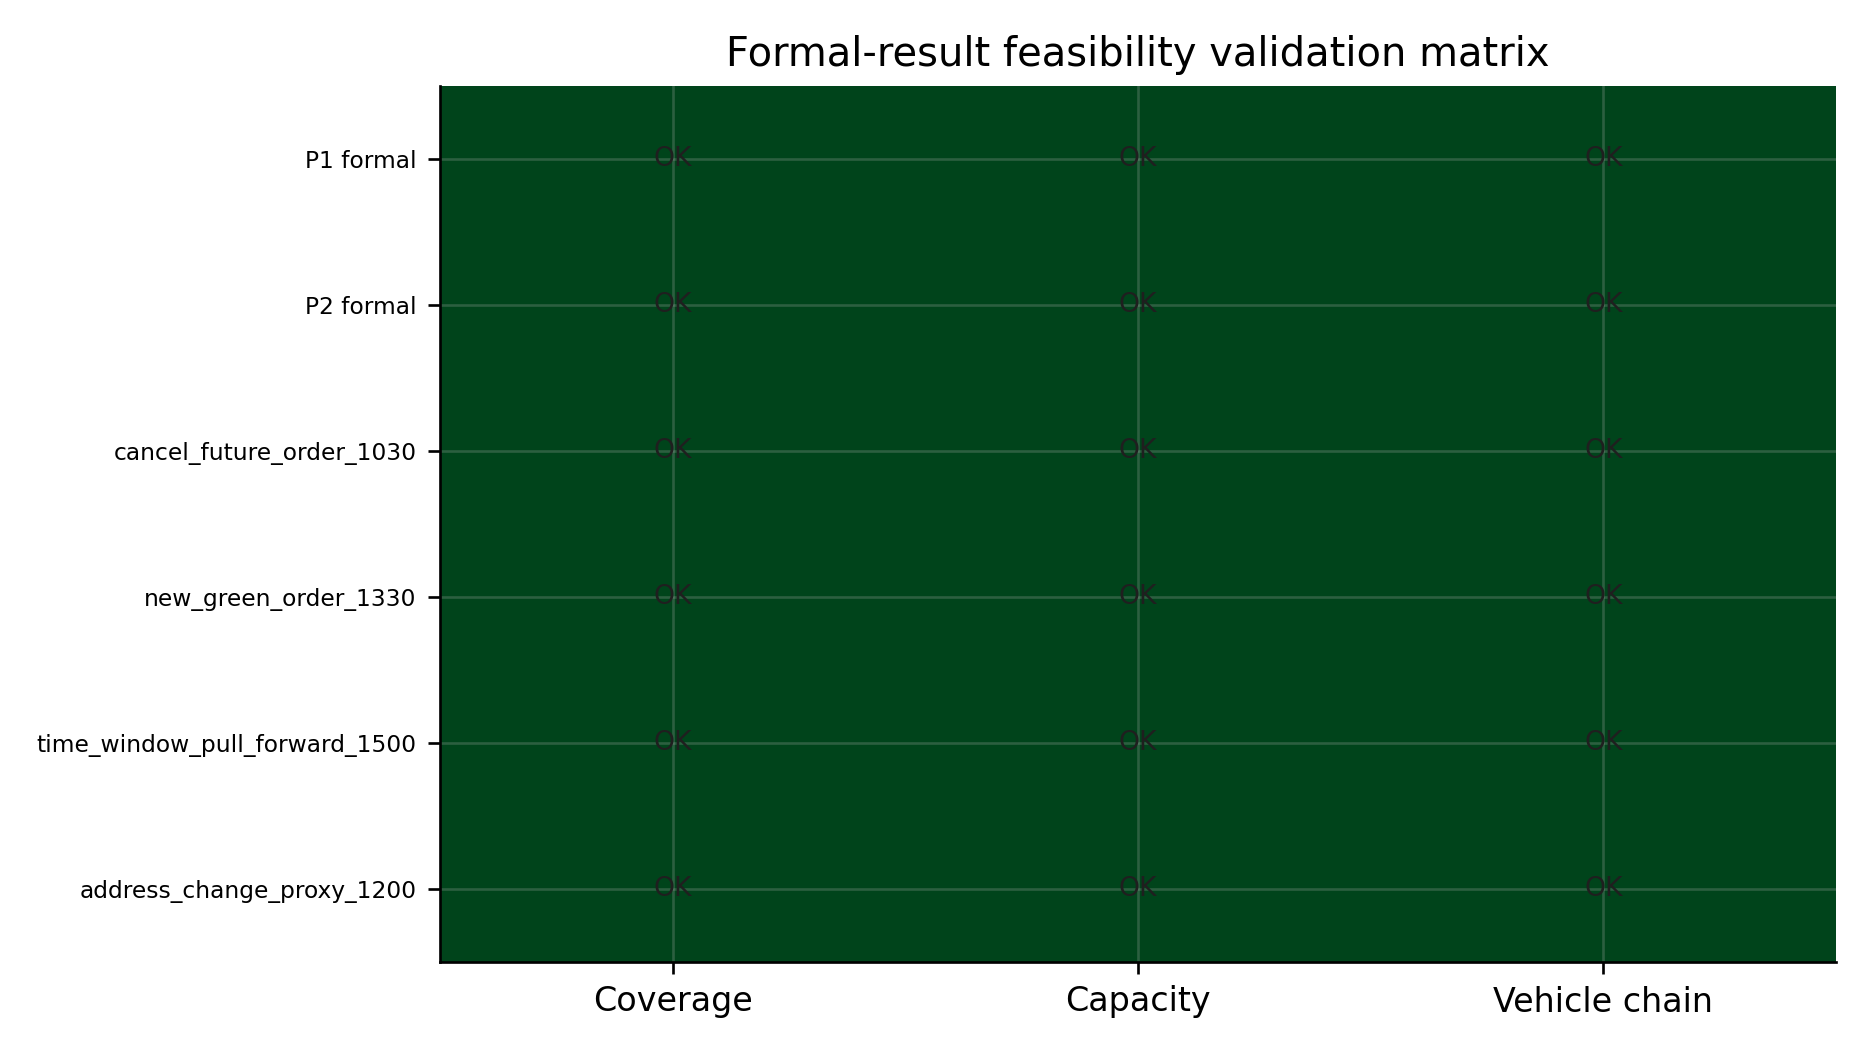

Data behind this chart, as committed beside it:
case, coverage_feasible, capacity_feasible, physical_chain_feasible, policy_conflict_count, late_stop_count, max_late_min
P1 formal, True, True, True, N/A, 4, 31.6
P2 formal, True, True, True, 0, 12, 129.4
cancel_future_order_1030, True, True, True, 0, 12, 129.4
new_green_order_1330, True, True, True, 0, 12, 129.4
time_window_pull_forward_1500, True, True, True, 0, 13, 129.4
address_change_proxy_1200, True, True, True, 0, 12, 129.4
